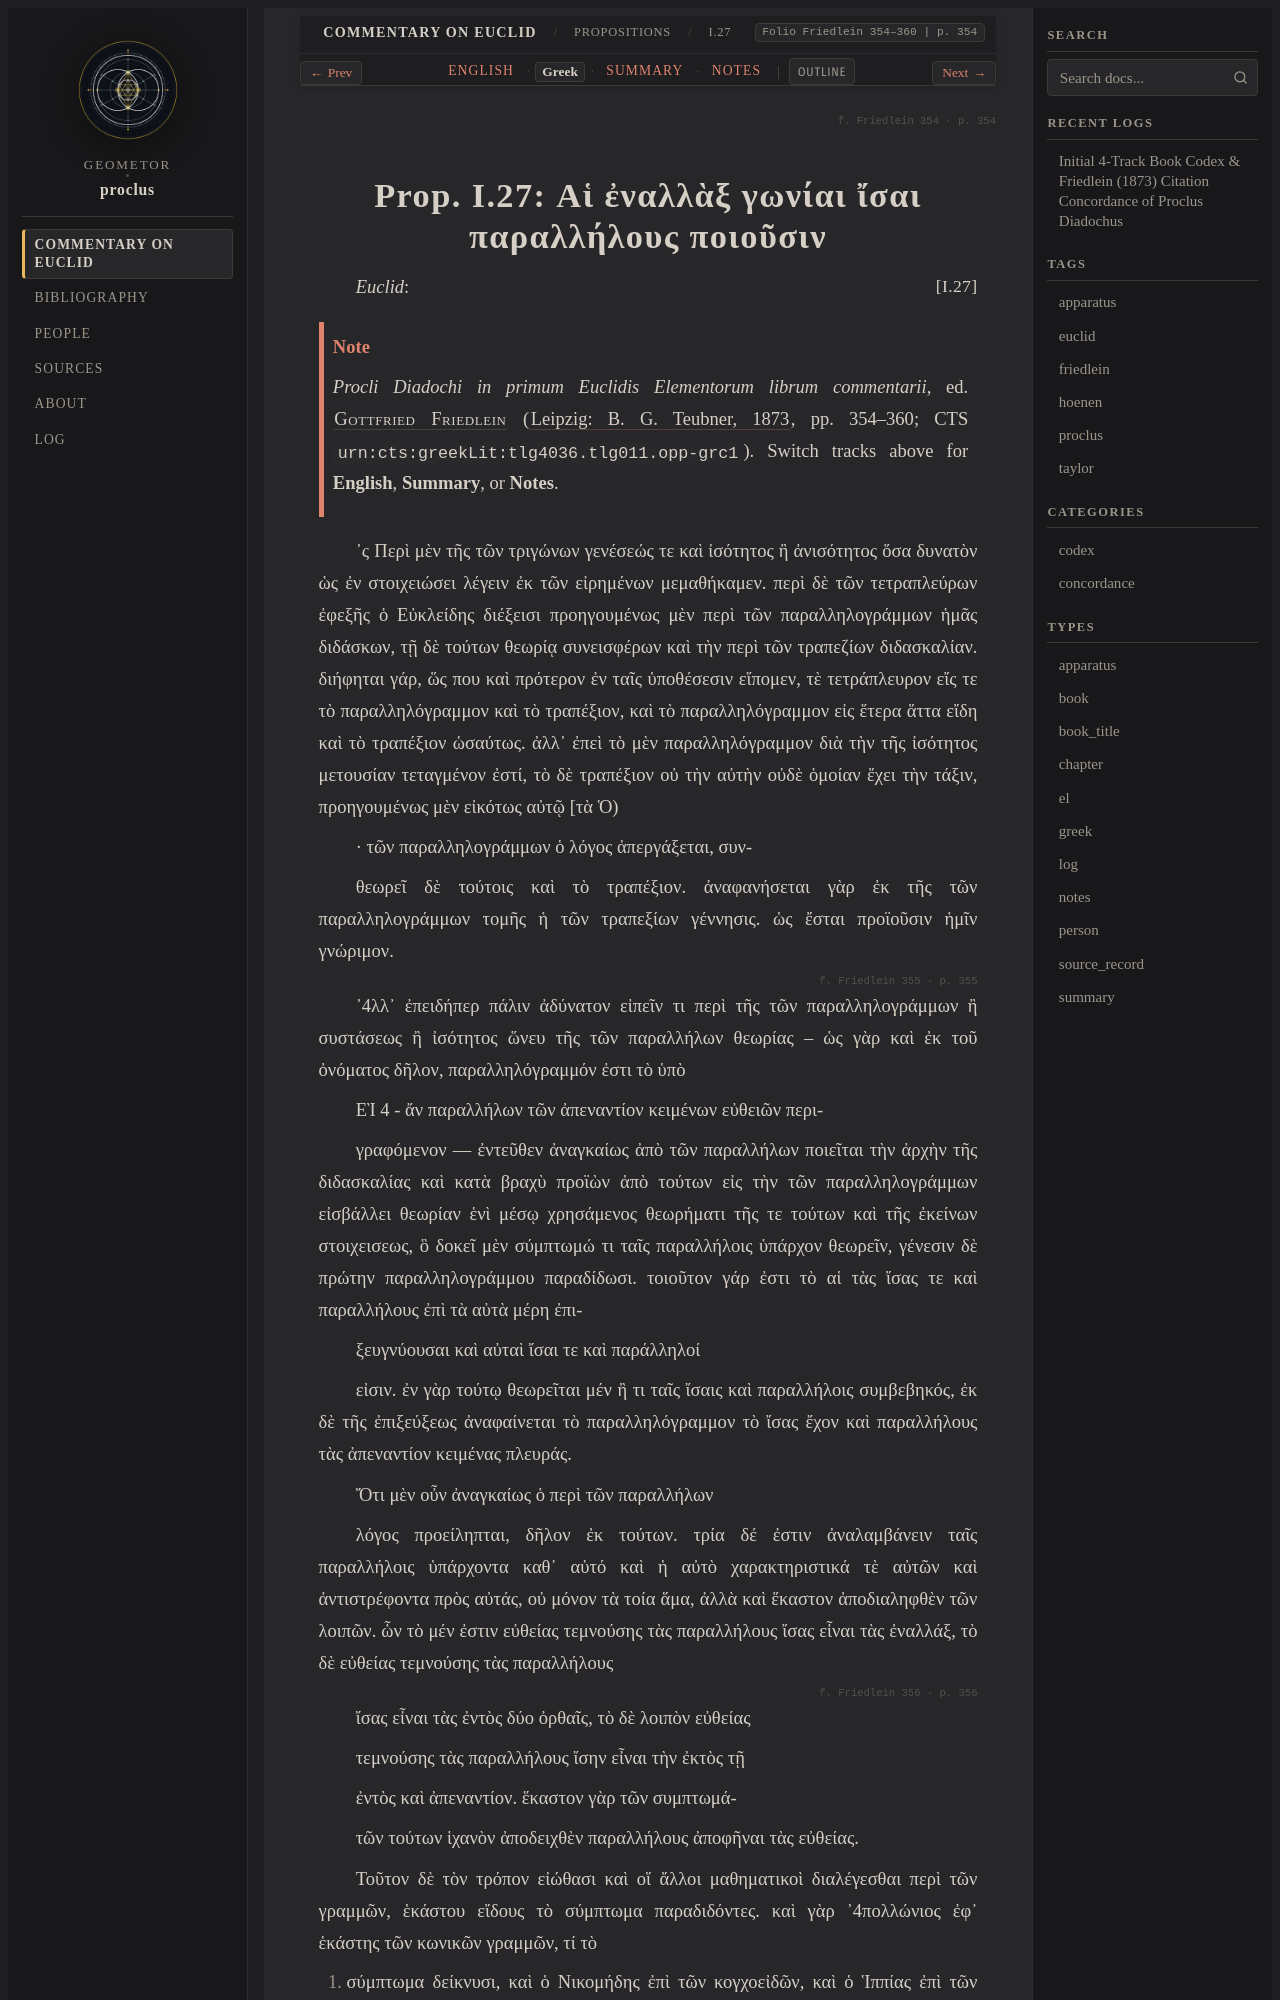

repository: geometor/proclus · page: in_euclidem/propositions/27/greek.html · generator: sphinx

:order: 27
:layout: book
:canonical_id: I.27
:breadcrumb_title: I.27
:folio: Friedlein 354–360
:book: Book I: Propositions
:type: greek
:tracks: English: index | Greek: greek | Summary: summary | Notes: notes

.. folio:: Friedlein 354
   :page: 354

.. _sec-prop-27-28-el:
.. _sec-prop-27-el:
